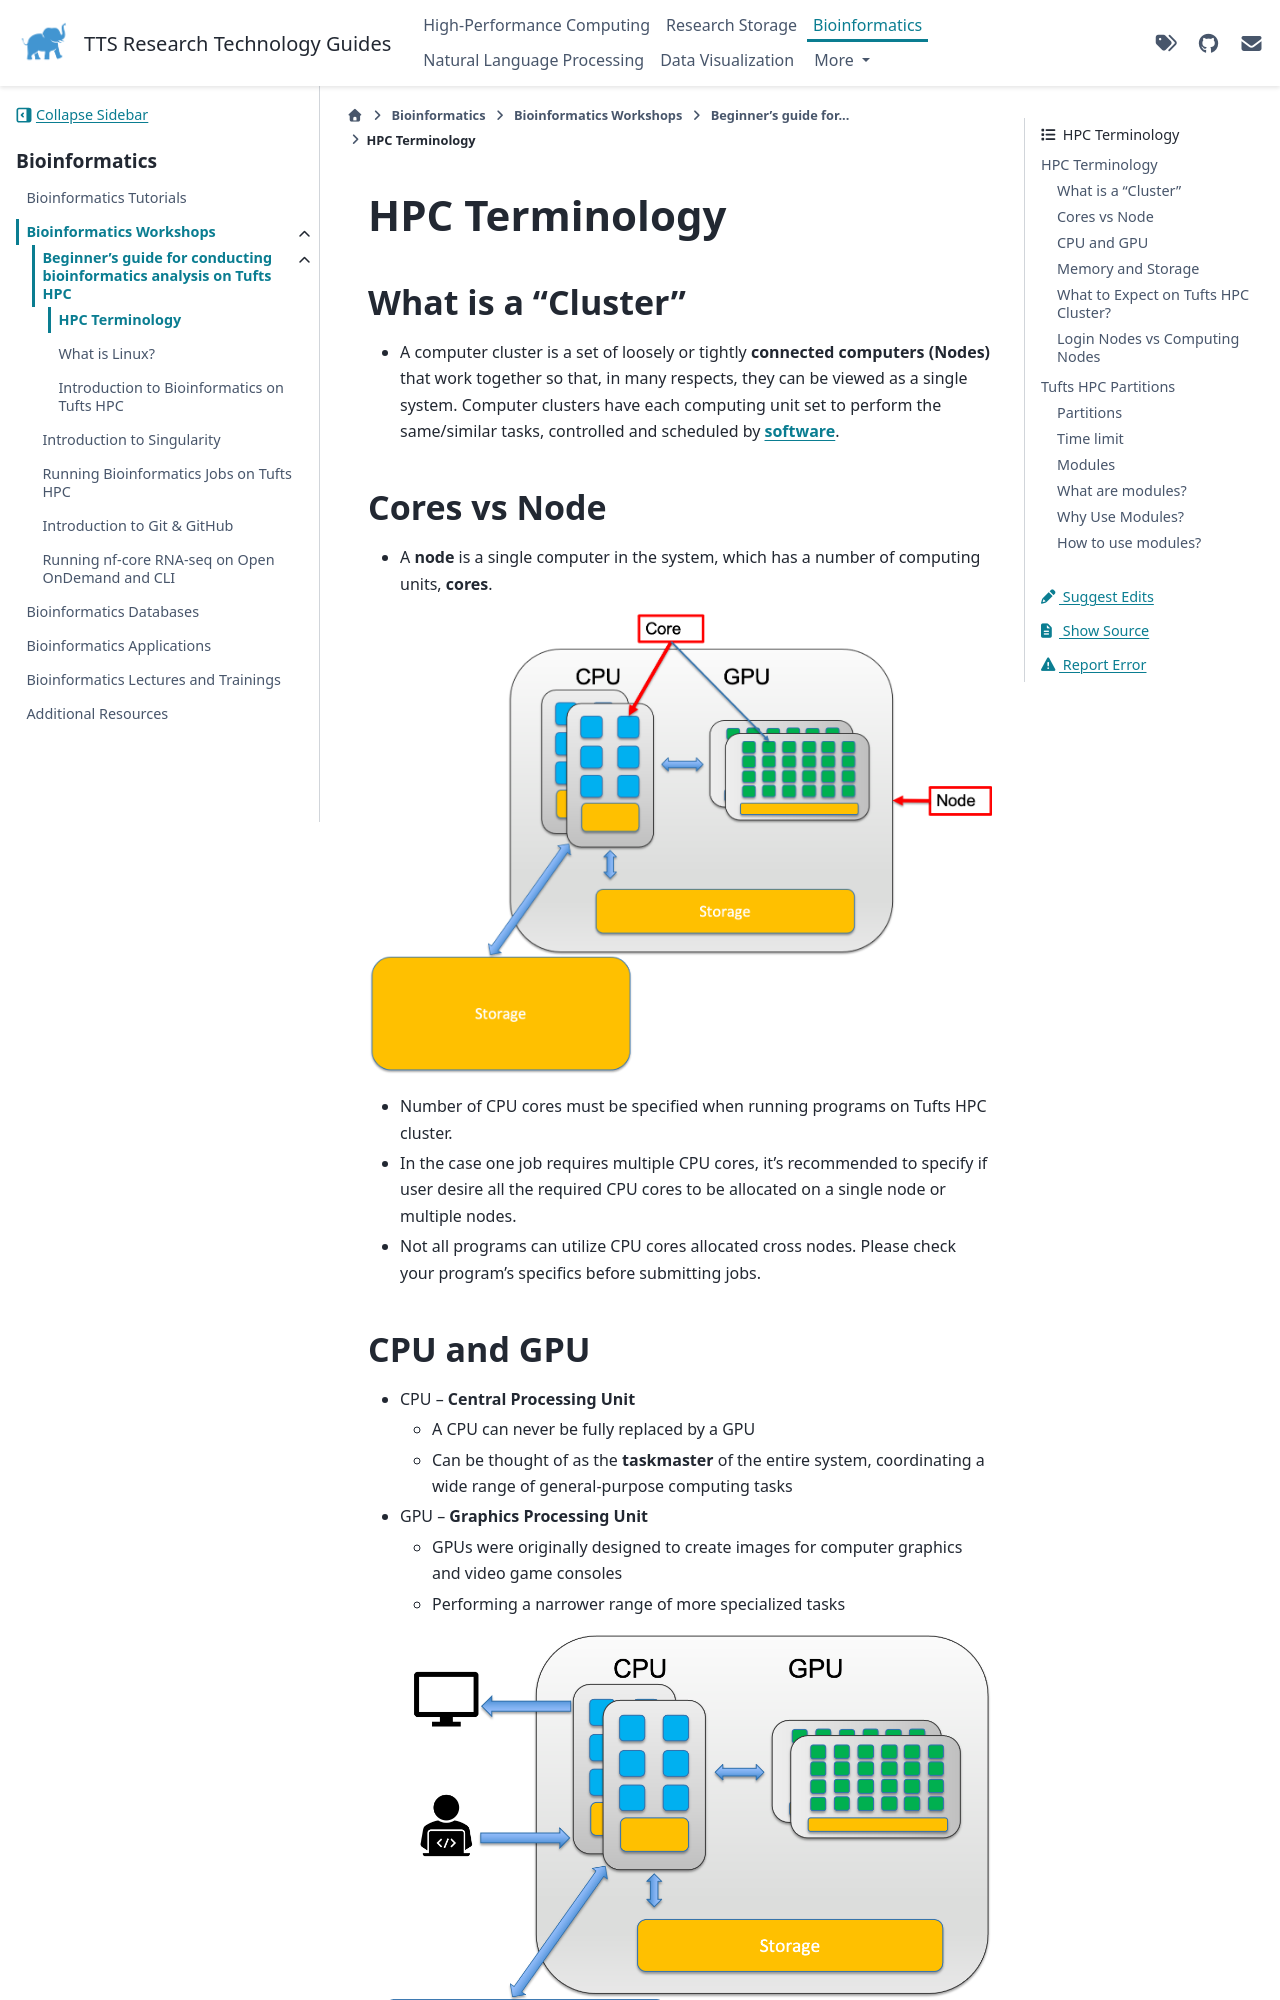

repository: TuftsRT/guides · page: dev/bio/workshops/intro-to-bioinfo/00-hpc.html · generator: sphinx

# HPC Terminology

## What is a "Cluster"

- A computer cluster is a set of loosely or tightly **connected** **computers** **(Nodes)** that work together so that, in many respects, they can be viewed as a single system. Computer clusters have each computing unit set to perform the same/similar tasks, controlled and scheduled by [**software**](../../../hpc/slurm/index).

## Cores vs Node

- A **node** is a single computer in the system, which has a number of computing units, **cores**.

![core-node](../../../hpc/assets/basic/core-node.png)

- Number of CPU cores must be specified when running programs on Tufts HPC cluster.

- In the case one job requires multiple CPU cores, it's recommended to specify if user desire all the required CPU cores to be allocated on a single node or multiple nodes.

- Not all programs can utilize CPU cores allocated cross nodes. Please check your program's specifics before submitting jobs.

## CPU and GPU

- CPU -- **Central Processing Unit**

  - A CPU can never be fully replaced by a GPU

  - Can be thought of as the **taskmaster** of the entire system, coordinating a wide range of general-purpose computing tasks

- GPU -- **Graphics Processing Unit**

  - GPUs were originally designed to create images for computer graphics and video game consoles

  - Performing a narrower range of more specialized tasks

![cpu-gpu](../../../hpc/assets/basic/cpugpu.png)

- GPU is like the turbo boost to a car's engine, the CPU.

  - A computer can't function without a CPU.
  - Not all computers have GPUs.
